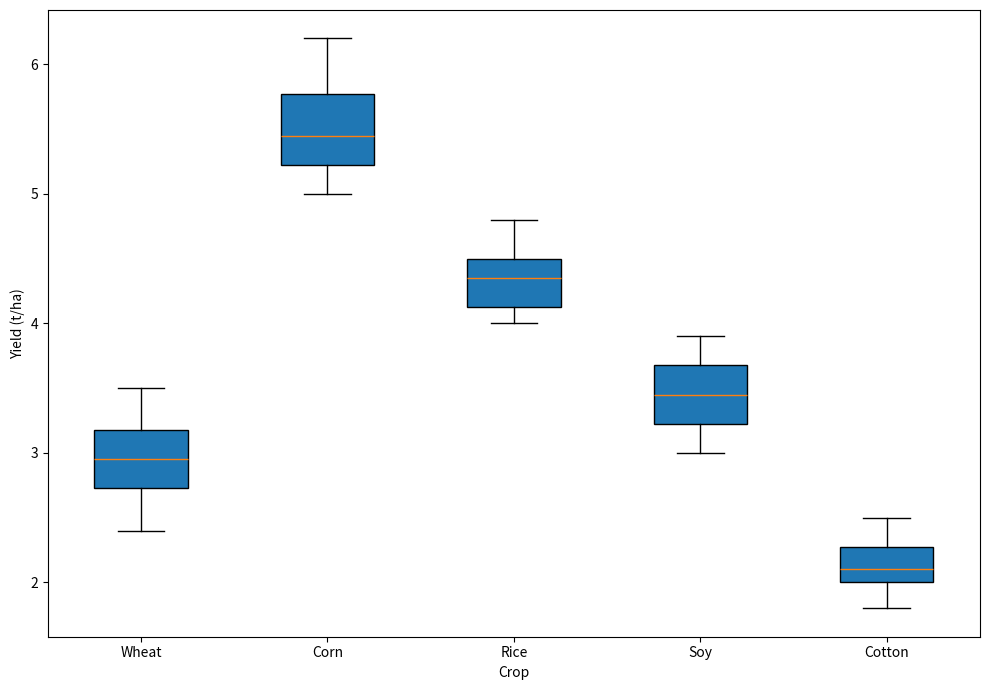

Recreate this plot in Python.
import matplotlib.pyplot as plt

# Define the yield data
wheat_yield = [3.1, 2.8, 3.0, 3.3, 2.4, 3.5, 2.5, 3.2, 2.7, 2.9]
corn_yield = [5.2, 5.0, 6.0, 5.8, 5.1, 5.4, 6.2, 5.3, 5.5, 5.7]
rice_yield = [4.6, 4.5, 4.3, 4.1, 4.0, 4.2, 4.8, 4.4, 4.5, 4.0]
soy_yield = [3.6, 3.5, 3.3, 3.7, 3.2, 3.1, 3.0, 3.9, 3.4, 3.8]
cotton_yield = [2.1, 2.3, 1.8, 2.0, 2.2, 1.9, 2.5, 2.0, 2.4, 2.1]

# Prepare data for a single group box plot
data = [wheat_yield, corn_yield, rice_yield, soy_yield, cotton_yield]

fig, ax = plt.subplots(figsize=(10, 7))

# Plotting the vertical box plot for a single group of data
ax.boxplot(data, vert=True, patch_artist=True)

# Set labels
ax.set_xticklabels(['Wheat', 'Corn', 'Rice', 'Soy', 'Cotton'])
ax.set_ylabel('Yield (t/ha)')
ax.set_xlabel('Crop')

plt.tight_layout()
plt.show()
